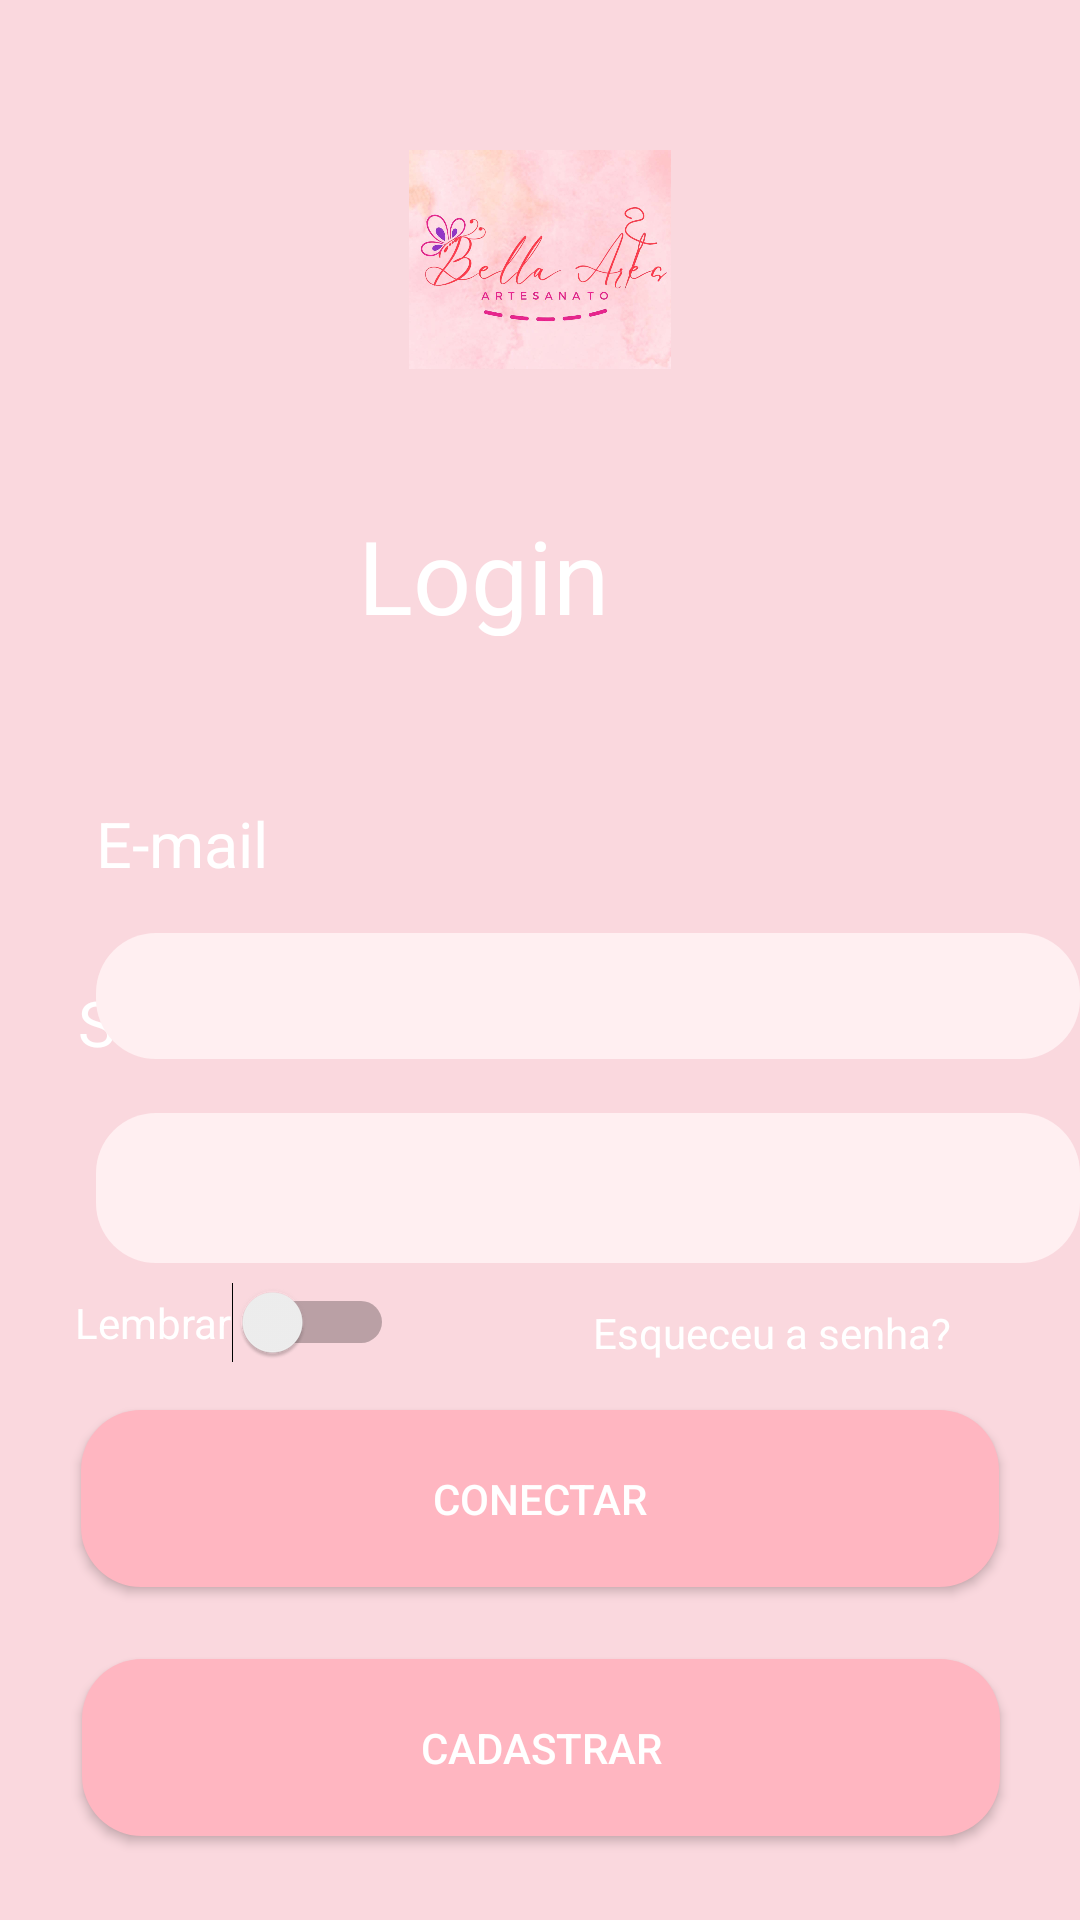

Here is an Android app screen rendered from its layout file. Give the layout XML and the strings, colors and styles it references.
<!-- AndroidManifest.xml: application theme Theme.BelaArtes -->
<!-- res/layout/activity_login.xml -->
<?xml version="1.0" encoding="utf-8"?>
<androidx.constraintlayout.widget.ConstraintLayout xmlns:android="http://schemas.android.com/apk/res/android"
    xmlns:app="http://schemas.android.com/apk/res-auto"
    xmlns:tools="http://schemas.android.com/tools"
    android:id="@+id/activity_login"
    android:layout_width="match_parent"
    android:layout_height="match_parent"
    android:background="@color/pink"
    android:backgroundTint="@color/pink"
    tools:context=".ui.auth.LoginActivity">

    <ImageView
        android:id="@+id/imageView2"
        android:layout_width="194dp"
        android:layout_height="121dp"
        android:gravity="center"
        android:orientation="vertical"
        android:padding="24dp"
        app:layout_constraintBottom_toBottomOf="parent"
        app:layout_constraintEnd_toEndOf="parent"
        app:layout_constraintStart_toStartOf="parent"
        app:layout_constraintTop_toTopOf="parent"
        app:layout_constraintVertical_bias="0.05"
        app:srcCompat="@drawable/logo" />

    <EditText
        android:id="@+id/editSenha"
        android:layout_width="328dp"
        android:layout_height="50dp"
        android:layout_marginStart="32dp"
        android:layout_marginEnd="32dp"
        android:background="@drawable/caixa_de_texto"
        android:ems="10"
        android:inputType="text"
        app:layout_constraintBottom_toBottomOf="parent"
        app:layout_constraintEnd_toEndOf="parent"
        app:layout_constraintHorizontal_bias="0.0"
        app:layout_constraintStart_toStartOf="parent"
        app:layout_constraintTop_toTopOf="parent"
        app:layout_constraintVertical_bias="0.629" />

    <TextView
        android:id="@+id/textView4"
        android:layout_width="77dp"
        android:layout_height="34dp"
        android:text="Senha"
        android:textColor="@color/white"

        android:textSize="21sp"
        app:layout_constraintBottom_toBottomOf="parent"
        app:layout_constraintEnd_toEndOf="parent"
        app:layout_constraintHorizontal_bias="0.092"
        app:layout_constraintStart_toStartOf="parent"
        app:layout_constraintTop_toTopOf="parent"
        app:layout_constraintVertical_bias="0.539" />

    <androidx.appcompat.widget.AppCompatButton
        android:id="@+id/btnCadastrar"
        android:layout_width="306dp"
        android:layout_height="59dp"
        android:layout_marginStart="32dp"
        android:layout_marginTop="24dp"
        android:layout_marginEnd="32dp"
        android:background="@drawable/btn_principal"
        android:text="Cadastrar"
        android:textColor="@color/white"
        app:layout_constraintEnd_toEndOf="parent"
        app:layout_constraintHorizontal_bias="0.487"
        app:layout_constraintStart_toStartOf="parent"
        app:layout_constraintTop_toBottomOf="@+id/btnLogin" />

    <TextView
        android:id="@+id/textView2"
        android:layout_width="85dp"
        android:layout_height="0dp"
        android:layout_marginStart="32dp"
        android:layout_marginTop="120dp"
        android:text="E-mail"
        android:textColor="@color/white"
        android:textSize="21sp"
        app:layout_constraintEnd_toEndOf="parent"
        app:layout_constraintHorizontal_bias="0.0"
        app:layout_constraintStart_toStartOf="parent"
        app:layout_constraintTop_toBottomOf="@+id/imageView2" />

    <androidx.appcompat.widget.AppCompatEditText
        android:id="@+id/editEmail"
        android:layout_width="328dp"
        android:layout_height="42dp"
        android:layout_marginStart="32dp"
        android:layout_marginTop="164dp"
        android:layout_marginEnd="32dp"
        android:background="@drawable/caixa_de_texto"
        android:ems="10"
        android:inputType="text"
        android:text=""
        app:layout_constraintEnd_toEndOf="parent"
        app:layout_constraintHorizontal_bias="0.0"
        app:layout_constraintStart_toStartOf="parent"
        app:layout_constraintTop_toBottomOf="@+id/imageView2" />

    <TextView
        android:id="@+id/textView3"
        android:layout_width="140dp"
        android:layout_height="43dp"
        android:backgroundTint="@color/white"
        android:text="Login"
        android:textColor="@color/white"
        android:textSize="34sp"
        app:layout_constraintBottom_toBottomOf="parent"
        app:layout_constraintEnd_toEndOf="parent"
        app:layout_constraintHorizontal_bias="0.542"
        app:layout_constraintStart_toStartOf="parent"
        app:layout_constraintTop_toTopOf="parent"
        app:layout_constraintVertical_bias="0.283" />

    <androidx.appcompat.widget.AppCompatButton
        android:id="@+id/btnLogin"
        android:layout_width="306dp"
        android:layout_height="59dp"
        android:layout_marginStart="32dp"
        android:layout_marginEnd="32dp"
        android:background="@drawable/btn_principal"
        android:text="Conectar"
        android:textColor="@color/white"
        app:layout_constraintBottom_toBottomOf="parent"
        app:layout_constraintEnd_toEndOf="parent"
        app:layout_constraintHorizontal_bias="0.512"
        app:layout_constraintStart_toStartOf="parent"
        app:layout_constraintTop_toTopOf="parent"
        app:layout_constraintVertical_bias="0.809" />

    <TextView
        android:id="@+id/textView5"
        android:layout_width="wrap_content"
        android:layout_height="wrap_content"
        android:text="Esqueceu a senha?"
        android:textColor="@color/white"
        app:layout_constraintBottom_toBottomOf="parent"
        app:layout_constraintEnd_toEndOf="parent"
        app:layout_constraintHorizontal_bias="0.821"
        app:layout_constraintStart_toStartOf="parent"
        app:layout_constraintTop_toTopOf="parent"
        app:layout_constraintVertical_bias="0.7" />

    <Switch
        android:id="@+id/switch1"
        android:layout_width="wrap_content"
        android:layout_height="wrap_content"
        android:text="Lembrar"
        android:textColor="@color/white"
        app:layout_constraintBottom_toBottomOf="parent"
        app:layout_constraintEnd_toEndOf="parent"
        app:layout_constraintHorizontal_bias="0.099"
        app:layout_constraintStart_toStartOf="parent"
        app:layout_constraintTop_toTopOf="parent"
        app:layout_constraintVertical_bias="0.697" />


</androidx.constraintlayout.widget.ConstraintLayout>
<!-- resources referenced by this layout -->
<resources>
  <color name="pink">#FAD8DE</color>
  <color name="white">#FFFFFFFF</color>
  <!-- drawable btn_principal (drawable) -->
  <?xml version="1.0" encoding="utf-8"?>
  <selector xmlns:android="http://schemas.android.com/apk/res/android">
  
      <item>
          <shape>
              <solid android:color="#FFB6C1" />
              <corners android:radius="20dp" />
          </shape>
  
      </item>
  
  </selector>
  <!-- drawable caixa_de_texto (drawable) -->
  <?xml version="1.0" encoding="utf-8"?>
  <selector xmlns:android="http://schemas.android.com/apk/res/android">
  
      <item>
         <shape>
             <solid android:color="#FFEFF1" />
             <corners android:radius="20dp" />
         </shape>
      </item>
  
  </selector>
  <!-- drawable logo: jpg bitmap (drawable, 51553 bytes) -->
  <style name="Theme.BelaArtes" parent="Base.Theme.BelaArtes" />
  <style name="Base.Theme.BelaArtes" parent="Theme.MaterialComponents.Light.NoActionBar">
          
          <item name="android:forceDarkAllowed" tools:targetApi="q">false</item>
      </style>
</resources>
